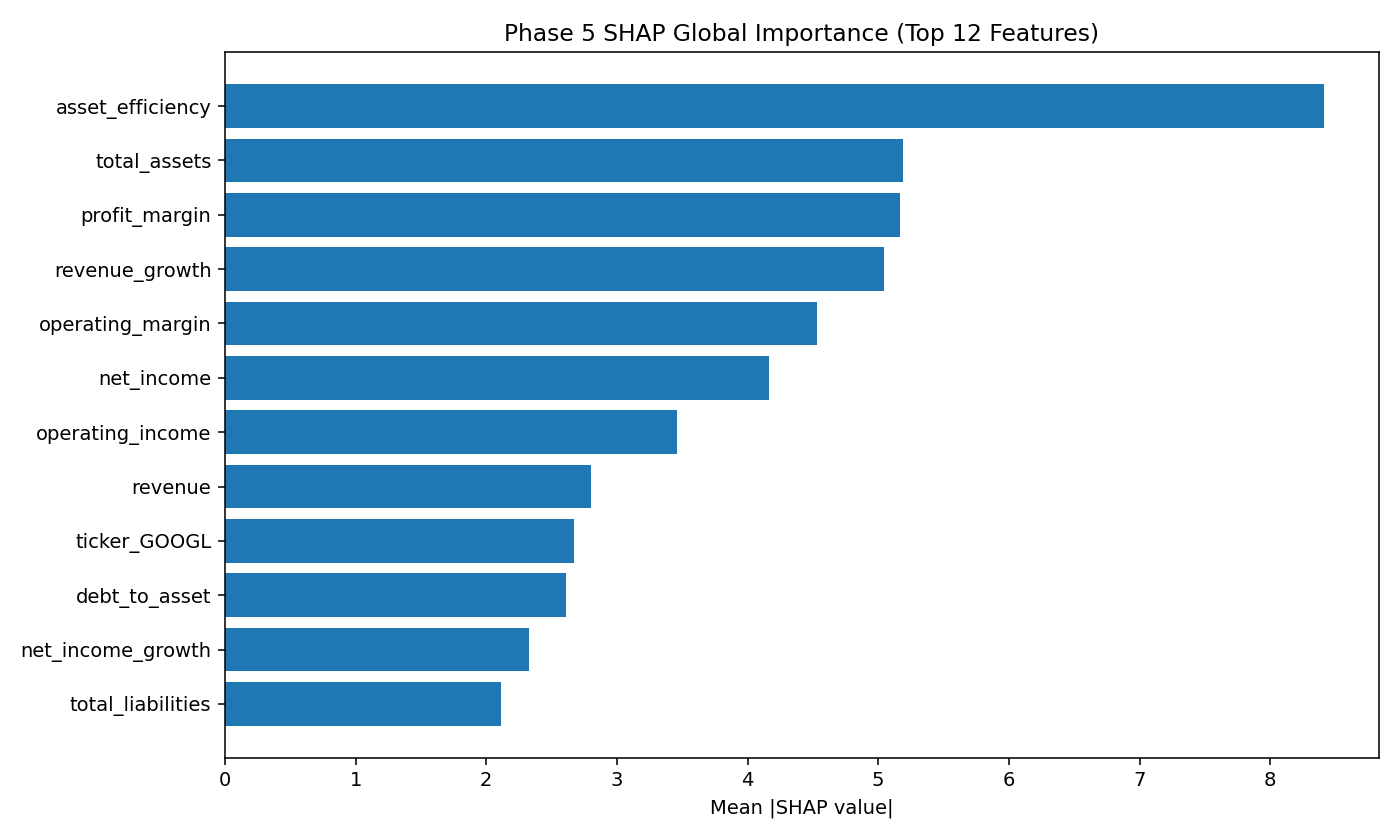

The data file committed next to this chart (first rows):
feature, mean_abs_shap
asset_efficiency, 8.412
total_assets, 5.187
profit_margin, 5.17
revenue_growth, 5.044
operating_margin, 4.531
net_income, 4.163
operating_income, 3.457
revenue, 2.798
ticker_GOOGL, 2.671
debt_to_asset, 2.61
net_income_growth, 2.328
total_liabilities, 2.111
operating_cashflow, 1.979
ticker_AMZN, 1.493
